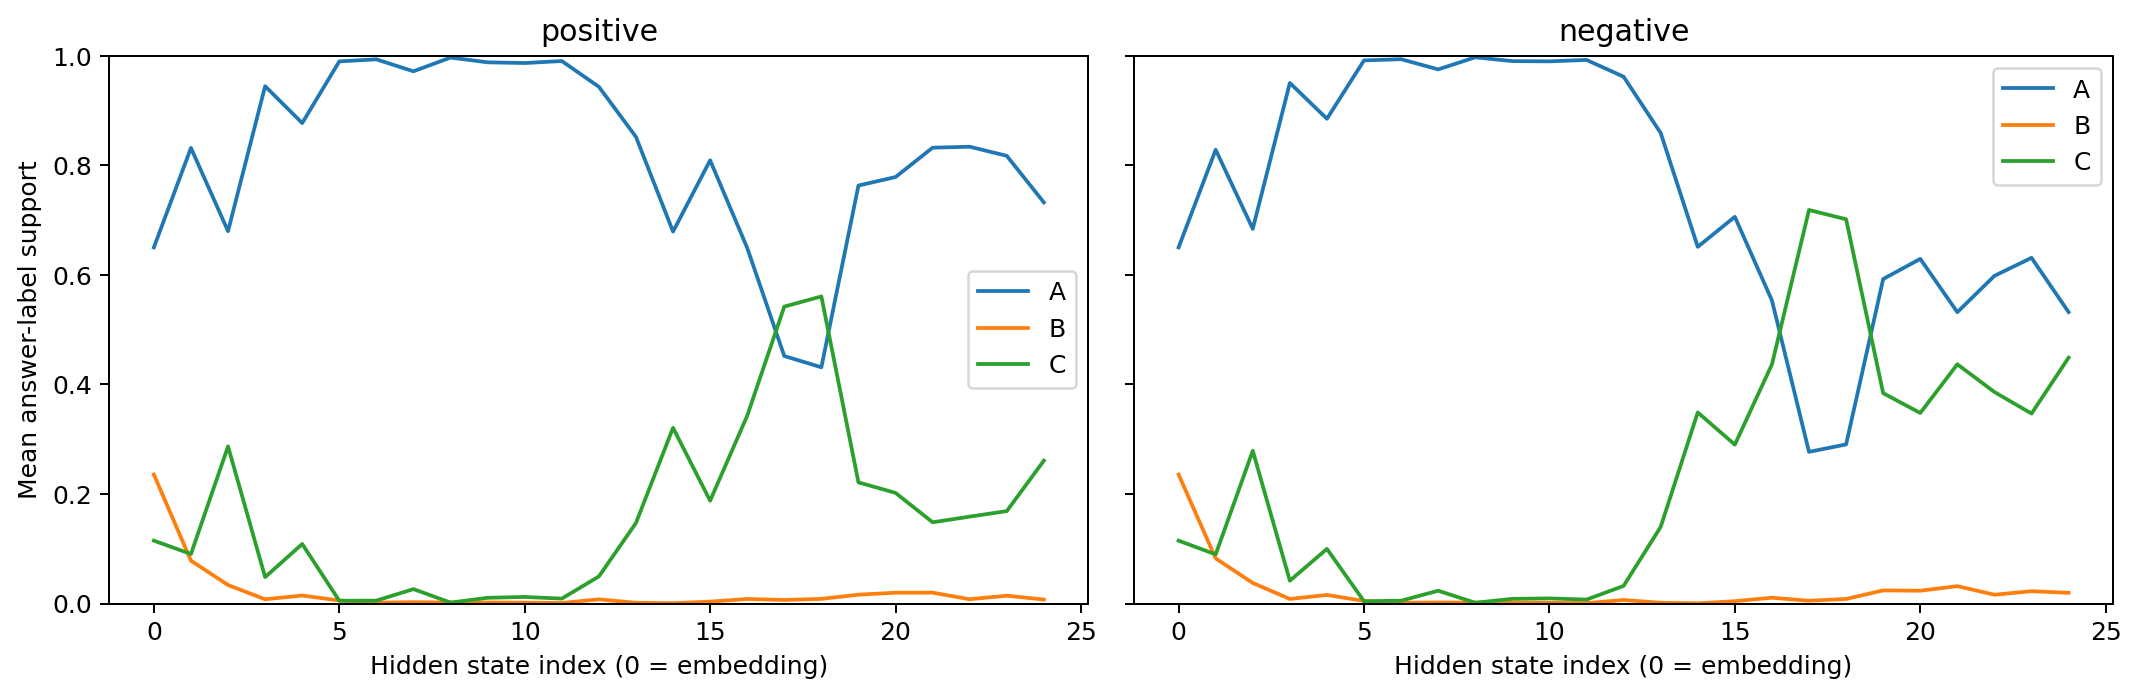

Values plotted in this chart, from the file beside it:
set_id, polarity, layer, p_A, p_B, p_C
0, positive, 0, 0.6499, 0.2354, 0.1147
0, positive, 1, 0.8308, 0.0813, 0.08791
0, positive, 2, 0.686, 0.03385, 0.2802
0, positive, 3, 0.9427, 0.007801, 0.0495
0, positive, 4, 0.8767, 0.01556, 0.1078
0, positive, 5, 0.9892, 0.005954, 0.004841
0, positive, 6, 0.9935, 0.001621, 0.004841
0, positive, 7, 0.9753, 0.002284, 0.02245
0, positive, 8, 0.9967, 0.001755, 0.001531
0, positive, 9, 0.9887, 0.00183, 0.009441
0, positive, 10, 0.9877, 0.001516, 0.01082
0, positive, 11, 0.9914, 0.0008451, 0.007741
0, positive, 12, 0.9482, 0.007549, 0.0443
0, positive, 13, 0.8631, 0.001221, 0.1357
0, positive, 14, 0.6736, 0.0004694, 0.326
0, positive, 15, 0.7573, 0.002785, 0.2399
0, positive, 16, 0.7454, 0.005936, 0.2487
0, positive, 17, 0.536, 0.007253, 0.4567
0, positive, 18, 0.4665, 0.008989, 0.5245
0, positive, 19, 0.7908, 0.01915, 0.19
0, positive, 20, 0.8242, 0.02154, 0.1543
0, positive, 21, 0.8703, 0.0182, 0.1115
0, positive, 22, 0.8948, 0.006393, 0.09883
0, positive, 23, 0.8735, 0.01285, 0.1137
0, positive, 24, 0.769, 0.007194, 0.2238
0, negative, 0, 0.6499, 0.2354, 0.1147
0, negative, 1, 0.8281, 0.08526, 0.08661
0, negative, 2, 0.6907, 0.03777, 0.2715
0, negative, 3, 0.9488, 0.008342, 0.04286
0, negative, 4, 0.8827, 0.01713, 0.1002
0, negative, 5, 0.991, 0.005282, 0.003731
0, negative, 6, 0.994, 0.001545, 0.00447
0, negative, 7, 0.9787, 0.001796, 0.01946
0, negative, 8, 0.9971, 0.001651, 0.001222
0, negative, 9, 0.9907, 0.001598, 0.007698
0, negative, 10, 0.9905, 0.001164, 0.008304
0, negative, 11, 0.9934, 0.0006945, 0.005953
0, negative, 12, 0.967, 0.0061, 0.02691
0, negative, 13, 0.8853, 0.001172, 0.1136
0, negative, 14, 0.6729, 0.0002771, 0.3268
0, negative, 15, 0.7483, 0.002774, 0.2489
0, negative, 16, 0.6759, 0.008542, 0.3156
0, negative, 17, 0.3809, 0.005772, 0.6134
0, negative, 18, 0.3543, 0.009151, 0.6366
0, negative, 19, 0.6588, 0.02515, 0.3161
0, negative, 20, 0.7011, 0.02105, 0.2778
0, negative, 21, 0.679, 0.022, 0.299
0, negative, 22, 0.7629, 0.009793, 0.2273
0, negative, 23, 0.7254, 0.0159, 0.2587
0, negative, 24, 0.6092, 0.009544, 0.3812
1, positive, 0, 0.6499, 0.2354, 0.1147
1, positive, 1, 0.8291, 0.07697, 0.09394
1, positive, 2, 0.6775, 0.03276, 0.2897
1, positive, 3, 0.946, 0.007351, 0.04664
1, positive, 4, 0.8748, 0.01571, 0.1094
1, positive, 5, 0.989, 0.0057, 0.005313
1, positive, 6, 0.9933, 0.001634, 0.005052
1, positive, 7, 0.9721, 0.002496, 0.0254
1, positive, 8, 0.9963, 0.002004, 0.001721
1, positive, 9, 0.9871, 0.001942, 0.011
... 240 more rows
